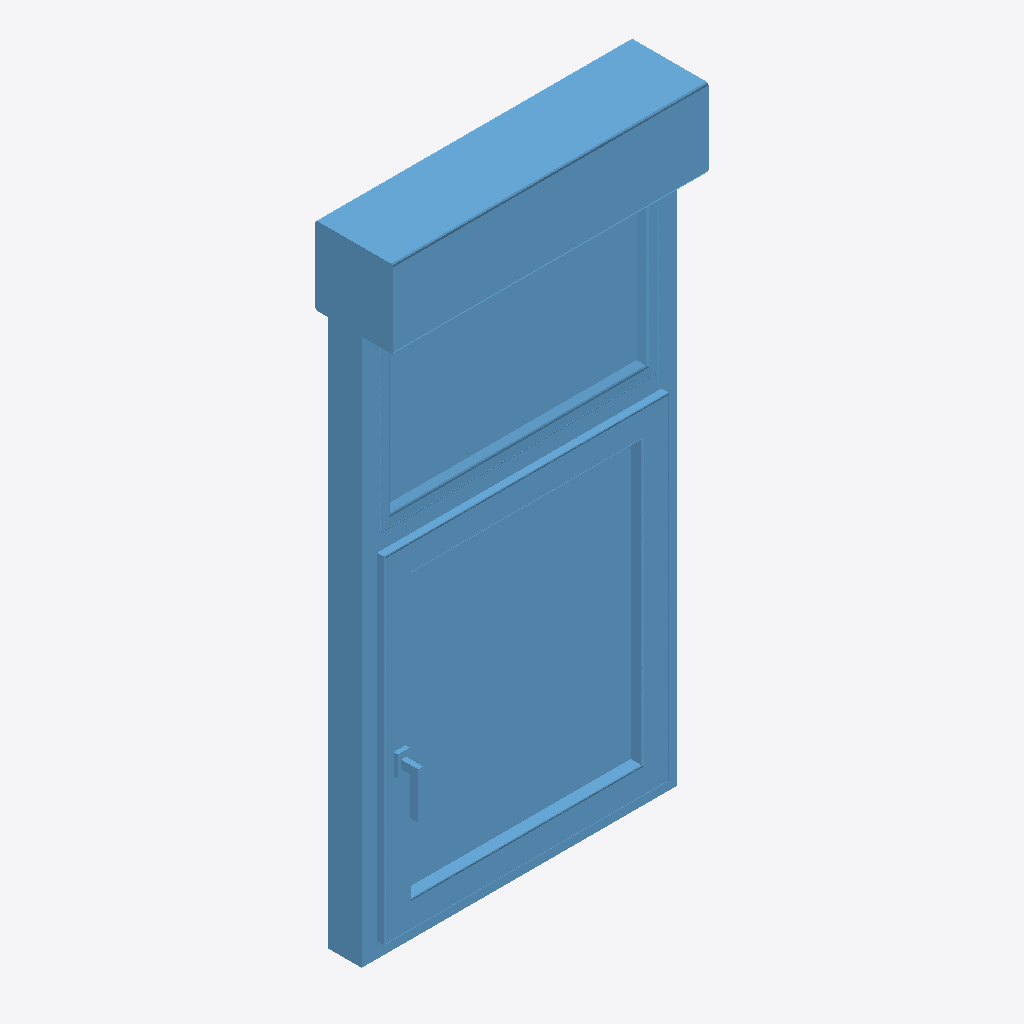
Isometric view of an IFC building model (IFC-SPF (STEP), schema IFC2X3, length unit millimetre), seen from the south-west, elements coloured by IFC class: 1 window (light blue).
Extent 0.8 m × 0.2 m × 1.5 m (x, y, z). Storeys (1): Level 1 at 0.00 m. Elements (1): 1 IfcWindow.

HEADER;
FILE_DESCRIPTION(('ViewDefinition [CoordinationView_V2.0, QuantityTakeOffAddOnView]'),'2;1');
FILE_NAME('0001','2022-06-06T15:41:28',(''),(''),'The EXPRESS Data Manager Version 5.02.0100.07 : ','21.0.0.383 - Exporter 21.2.1.0 - Alternate UI 21','');
FILE_SCHEMA(('IFC2X3'));
ENDSEC;
DATA;
#121=IFCPROJECT('29wAYORHv5FPxU3IP658m$',#42,'0001',$,$,'Project Name','Project Status',(#113),#108);
#151=IFCSITE('29wAYORHv5FPxU3IP658mz',#42,'Default',$,$,#150,$,$,.ELEMENT.,(42,21,31,181945),(-71,-3,-24,-263305),0.0,$,$);
#132=IFCBUILDING('29wAYORHv5FPxU3IP658m_',#42,'',$,$,#33,$,'',.ELEMENT.,$,$,#128);
#141=IFCBUILDINGSTOREY('29wAYORHv5FPxU3IQvwtBu',#42,'Level 1',$,'Level:8mm Head',#139,$,'Level 1',.ELEMENT.,0.0);
#71613=IFCWINDOW('1imfmD4LfFoQcF4s3zu3Ta',#42,'2021_ES_Ventana_Replus_RE80-PVC-i30_11102_1H-1FS_Cajon-Presiana:11102:349552',$,'2021_ES_Ventana_Replus_RE80-PVC-i30_11102_1H-1FS_Cajon-Presiana:11102',#71611,#71603,'349552',1773.49118093239,770.000000000012);
ENDSEC;
